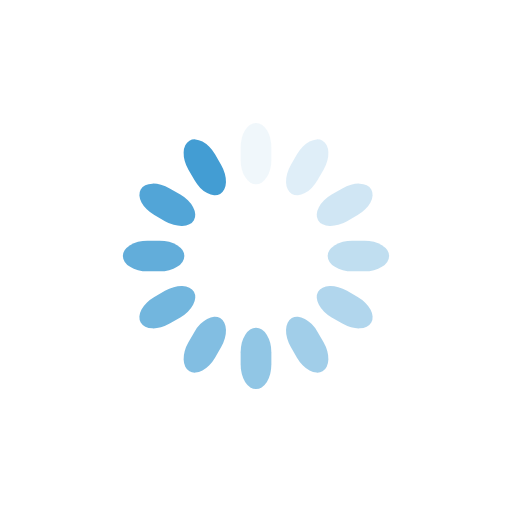
t = 0.00 s
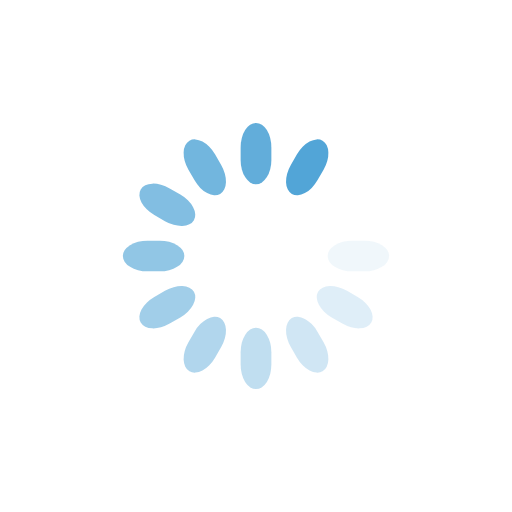
t = 0.18 s
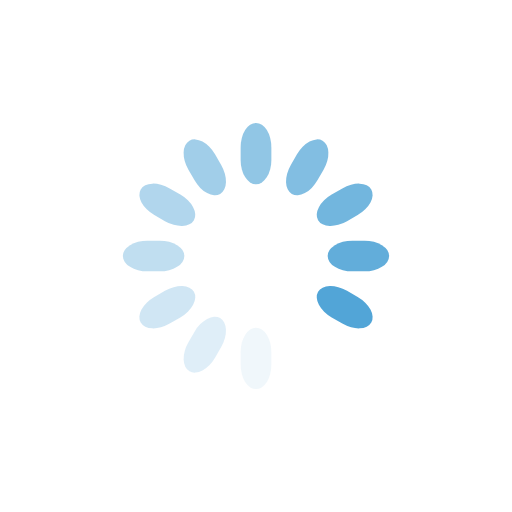
t = 0.35 s
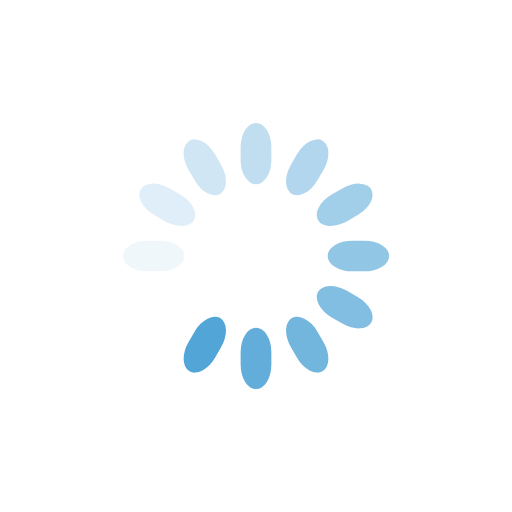
t = 0.53 s

The animated SVG that drew these frames (rendered in a browser with its animation timeline set to each time). Animation: 12 SMIL elements (animate=12); one cycle of 0.70 s, repeats indefinitely.

<svg class="lds-spinner" width="200px"  height="200px"  xmlns="http://www.w3.org/2000/svg" xmlns:xlink="http://www.w3.org/1999/xlink" viewBox="0 0 100 100" preserveAspectRatio="xMidYMid" style="background: none;"><g transform="rotate(0 50 50)">
  <rect x="47" y="24" rx="9.4" ry="4.8" width="6" height="12" fill="#439dd3">
    <animate attributeName="opacity" values="1;0" keyTimes="0;1" dur="0.7s" begin="-0.6416666666666666s" repeatCount="indefinite"></animate>
  </rect>
</g><g transform="rotate(30 50 50)">
  <rect x="47" y="24" rx="9.4" ry="4.8" width="6" height="12" fill="#439dd3">
    <animate attributeName="opacity" values="1;0" keyTimes="0;1" dur="0.7s" begin="-0.5833333333333334s" repeatCount="indefinite"></animate>
  </rect>
</g><g transform="rotate(60 50 50)">
  <rect x="47" y="24" rx="9.4" ry="4.8" width="6" height="12" fill="#439dd3">
    <animate attributeName="opacity" values="1;0" keyTimes="0;1" dur="0.7s" begin="-0.525s" repeatCount="indefinite"></animate>
  </rect>
</g><g transform="rotate(90 50 50)">
  <rect x="47" y="24" rx="9.4" ry="4.8" width="6" height="12" fill="#439dd3">
    <animate attributeName="opacity" values="1;0" keyTimes="0;1" dur="0.7s" begin="-0.4666666666666666s" repeatCount="indefinite"></animate>
  </rect>
</g><g transform="rotate(120 50 50)">
  <rect x="47" y="24" rx="9.4" ry="4.8" width="6" height="12" fill="#439dd3">
    <animate attributeName="opacity" values="1;0" keyTimes="0;1" dur="0.7s" begin="-0.40833333333333327s" repeatCount="indefinite"></animate>
  </rect>
</g><g transform="rotate(150 50 50)">
  <rect x="47" y="24" rx="9.4" ry="4.8" width="6" height="12" fill="#439dd3">
    <animate attributeName="opacity" values="1;0" keyTimes="0;1" dur="0.7s" begin="-0.3499999999999999s" repeatCount="indefinite"></animate>
  </rect>
</g><g transform="rotate(180 50 50)">
  <rect x="47" y="24" rx="9.4" ry="4.8" width="6" height="12" fill="#439dd3">
    <animate attributeName="opacity" values="1;0" keyTimes="0;1" dur="0.7s" begin="-0.2916666666666667s" repeatCount="indefinite"></animate>
  </rect>
</g><g transform="rotate(210 50 50)">
  <rect x="47" y="24" rx="9.4" ry="4.8" width="6" height="12" fill="#439dd3">
    <animate attributeName="opacity" values="1;0" keyTimes="0;1" dur="0.7s" begin="-0.2333333333333333s" repeatCount="indefinite"></animate>
  </rect>
</g><g transform="rotate(240 50 50)">
  <rect x="47" y="24" rx="9.4" ry="4.8" width="6" height="12" fill="#439dd3">
    <animate attributeName="opacity" values="1;0" keyTimes="0;1" dur="0.7s" begin="-0.17499999999999996s" repeatCount="indefinite"></animate>
  </rect>
</g><g transform="rotate(270 50 50)">
  <rect x="47" y="24" rx="9.4" ry="4.8" width="6" height="12" fill="#439dd3">
    <animate attributeName="opacity" values="1;0" keyTimes="0;1" dur="0.7s" begin="-0.11666666666666665s" repeatCount="indefinite"></animate>
  </rect>
</g><g transform="rotate(300 50 50)">
  <rect x="47" y="24" rx="9.4" ry="4.8" width="6" height="12" fill="#439dd3">
    <animate attributeName="opacity" values="1;0" keyTimes="0;1" dur="0.7s" begin="-0.05833333333333333s" repeatCount="indefinite"></animate>
  </rect>
</g><g transform="rotate(330 50 50)">
  <rect x="47" y="24" rx="9.4" ry="4.8" width="6" height="12" fill="#439dd3">
    <animate attributeName="opacity" values="1;0" keyTimes="0;1" dur="0.7s" begin="0s" repeatCount="indefinite"></animate>
  </rect>
</g></svg>